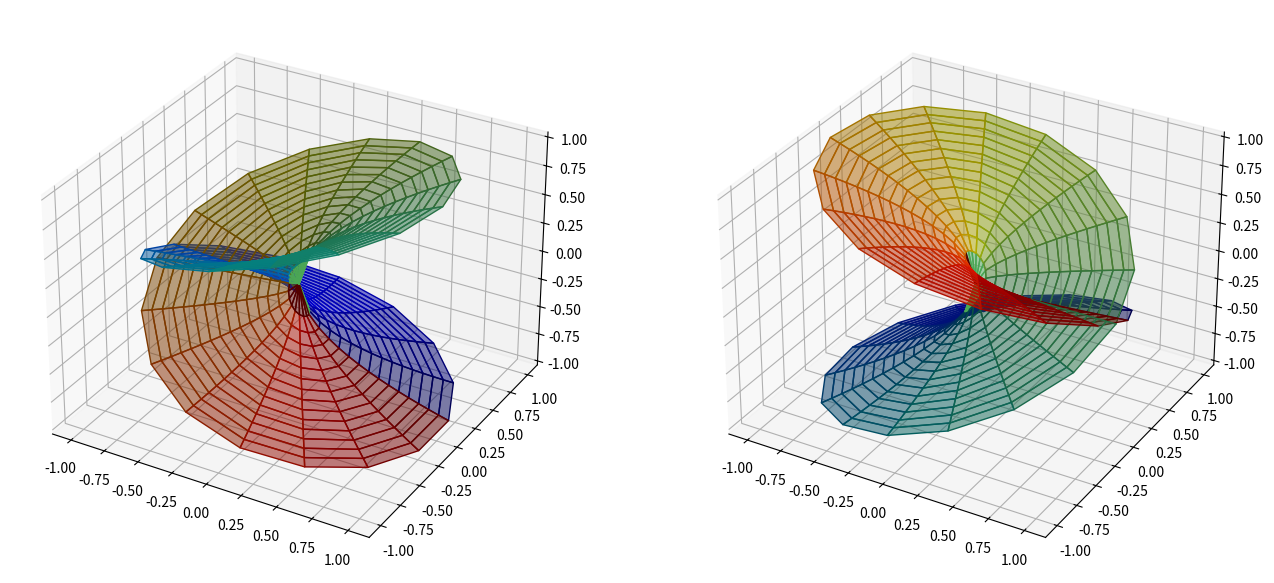

This chart was generated by the following Python code:
import numpy

from mpl_toolkits.mplot3d import Axes3D
import matplotlib
from matplotlib import cm, colors
from matplotlib import pyplot as plt

branching_number = 2

Nr = 16
Ntheta = 32

# compute the theta,R domain
theta = numpy.linspace(0,2*numpy.pi*branching_number, Ntheta)
r = numpy.linspace(0,1,Nr)
Theta, R = numpy.meshgrid(theta,r)

z = R*numpy.exp(1j*Theta)

# compute w^2 = z. THE KEY IDEA is to pass the exponentiation by 1/2 into exp().
w = numpy.sqrt(R)*numpy.exp(1j*Theta/2)

# color by argument
arguments = numpy.angle(w)
norm = colors.Normalize(arguments.min(), arguments.max())
color = cm.jet(norm(arguments))

fig = plt.figure(figsize=(16,8))

# plot the real part
ax_real = fig.add_subplot(1,2,1,projection='3d')
ax_real.plot_surface(z.real, z.imag, w.real,
                    rstride=1, cstride=1, alpha=0.5, facecolors=color)

# plot the imaginary part
ax_imag = fig.add_subplot(1,2,2,projection='3d')
ax_imag.plot_surface(z.real, z.imag, w.imag,
                    rstride=1, cstride=1, alpha=0.5, facecolors=color)


plt.show()